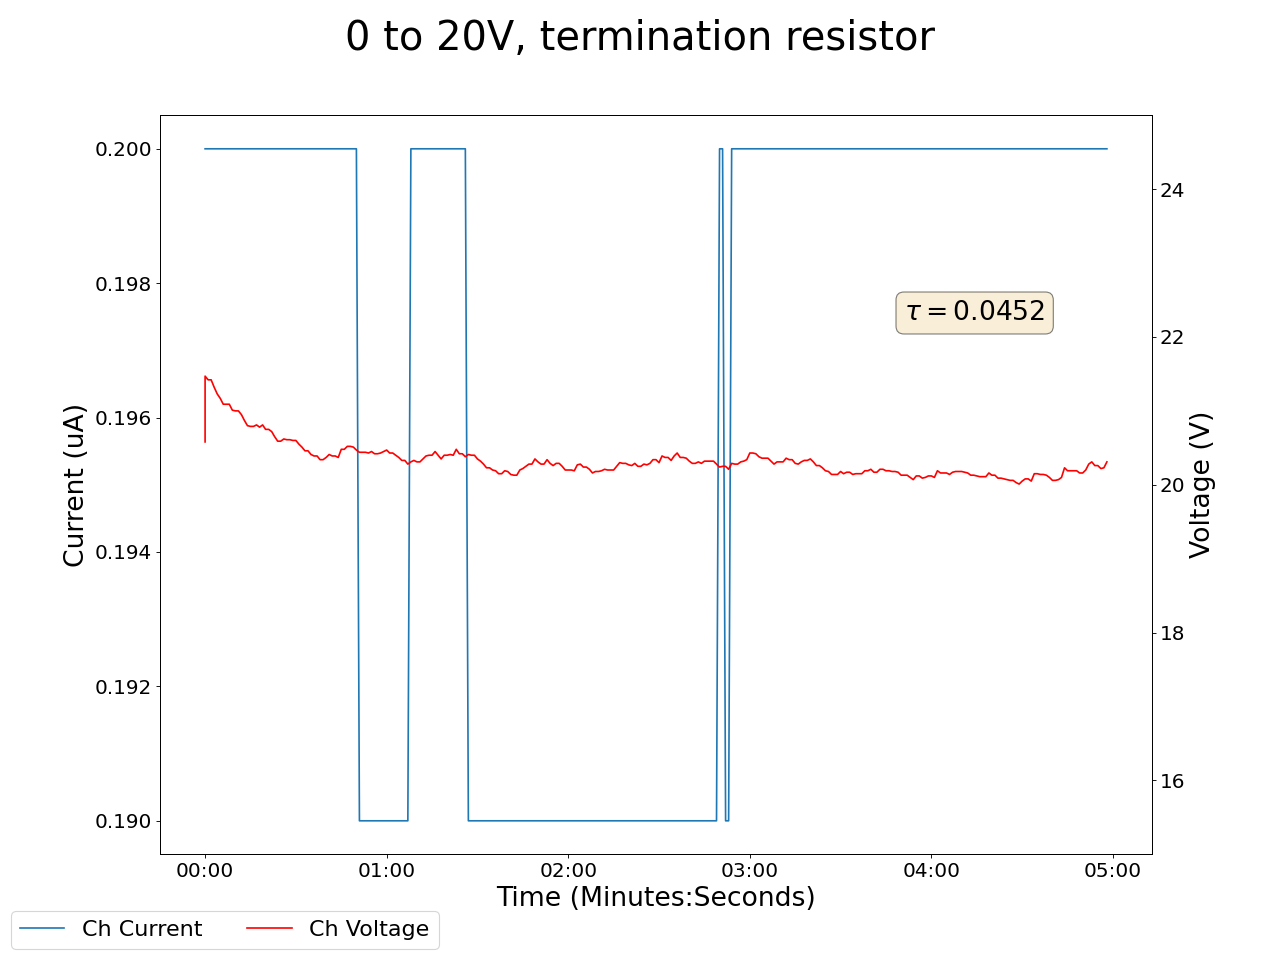

The table this chart was drawn from, first rows:
2025-01-17 16:36:50.658084, 0.4099999964237213, 0.0, 0.05000000074505806, 0.0, 0.17000000178813934, 0.0, 20.579999923706055, 0.20000000298023224, 0.05999999865889549, 0.0, 0.0, 0.0, 0.15000000596046448, 0.0, 0.9599999785423279, 0.0, 0.0, 0.0, 0.0, 0.0, 0.46000000834465027, 0.0, 0.5400000214576721
2025-01-17 16:36:51.657976, 0.41, 0.0, 0.05, 0.0, 0.17, 0.0, 21.47, 0.2, 0.06, 0.0, 0.0, 0.0, 0.15, 0.0, 0.96, 0.0, 0.0, 0.0, 0.0, 0.0, 0.46, 0.0, 0.54
2025-01-17 16:36:52.657975, 0.41, 0.0, 0.05, 0.0, 0.17, 0.0, 21.42, 0.2, 0.06, 0.0, 0.0, 0.0, 0.15, 0.0, 0.96, 0.0, 0.0, 0.0, 0.0, 0.0, 0.46, 0.0, 0.54
2025-01-17 16:36:53.657975, 0.41, 0.0, 0.05, 0.0, 0.17, 0.0, 21.42, 0.2, 0.06, 0.0, 0.0, 0.0, 0.15, 0.0, 0.96, 0.0, 0.0, 0.0, 0.0, 0.0, 0.46, 0.0, 0.54
2025-01-17 16:36:54.657975, 0.41, 0.0, 0.05, 0.0, 0.17, 0.0, 21.32, 0.2, 0.06, 0.0, 0.0, 0.0, 0.15, 0.0, 0.96, 0.0, 0.0, 0.0, 0.0, 0.0, 0.46, 0.0, 0.54
2025-01-17 16:36:55.657975, 0.41, 0.0, 0.05, 0.0, 0.17, 0.0, 21.23, 0.2, 0.06, 0.0, 0.0, 0.0, 0.15, 0.0, 0.96, 0.0, 0.0, 0.0, 0.0, 0.0, 0.46, 0.0, 0.54
2025-01-17 16:36:56.657975, 0.41, 0.0, 0.05, 0.0, 0.17, 0.0, 21.17, 0.2, 0.06, 0.0, 0.0, 0.0, 0.15, 0.0, 0.96, 0.0, 0.0, 0.0, 0.0, 0.0, 0.46, 0.0, 0.54
2025-01-17 16:36:57.657975, 0.41, 0.0, 0.05, 0.0, 0.17, 0.0, 21.09, 0.2, 0.06, 0.0, 0.0, 0.0, 0.15, 0.0, 0.96, 0.0, 0.0, 0.0, 0.0, 0.0, 0.46, 0.0, 0.54
2025-01-17 16:36:58.657975, 0.41, 0.0, 0.05, 0.0, 0.17, 0.0, 21.09, 0.2, 0.06, 0.0, 0.0, 0.0, 0.15, 0.0, 0.96, 0.0, 0.0, 0.0, 0.0, 0.0, 0.46, 0.0, 0.54
2025-01-17 16:36:59.657976, 0.41, 0.0, 0.05, 0.0, 0.17, 0.0, 21.09, 0.2, 0.06, 0.0, 0.0, 0.0, 0.15, 0.0, 0.96, 0.0, 0.0, 0.0, 0.0, 0.0, 0.46, 0.0, 0.54
2025-01-17 16:37:00.657976, 0.41, 0.0, 0.05, 0.0, 0.17, 0.0, 21.01, 0.2, 0.06, 0.0, 0.0, 0.0, 0.15, 0.0, 0.96, 0.0, 0.0, 0.0, 0.0, 0.0, 0.46, 0.0, 0.54
2025-01-17 16:37:01.657976, 0.41, 0.0, 0.05, 0.0, 0.17, 0.0, 21.0, 0.2, 0.06, 0.0, 0.0, 0.0, 0.15, 0.0, 0.96, 0.0, 0.0, 0.0, 0.0, 0.0, 0.46, 0.0, 0.54
2025-01-17 16:37:02.657975, 0.41, 0.0, 0.05, 0.0, 0.17, 0.0, 21.0, 0.2, 0.06, 0.0, 0.0, 0.0, 0.15, 0.0, 0.96, 0.0, 0.0, 0.0, 0.0, 0.0, 0.46, 0.0, 0.54
2025-01-17 16:37:03.657975, 0.41, 0.0, 0.05, 0.0, 0.17, 0.0, 20.95, 0.2, 0.06, 0.0, 0.0, 0.0, 0.15, 0.0, 0.96, 0.0, 0.0, 0.0, 0.0, 0.0, 0.46, 0.0, 0.54
2025-01-17 16:37:04.657976, 0.41, 0.0, 0.05, 0.0, 0.17, 0.0, 20.87, 0.2, 0.06, 0.0, 0.0, 0.0, 0.15, 0.0, 0.96, 0.0, 0.0, 0.0, 0.0, 0.0, 0.46, 0.0, 0.54
2025-01-17 16:37:05.657975, 0.41, 0.0, 0.05, 0.0, 0.17, 0.0, 20.8, 0.2, 0.06, 0.0, 0.0, 0.0, 0.15, 0.0, 0.96, 0.0, 0.0, 0.0, 0.0, 0.0, 0.46, 0.0, 0.54
2025-01-17 16:37:06.657975, 0.41, 0.0, 0.05, 0.0, 0.17, 0.0, 20.79, 0.2, 0.06, 0.0, 0.0, 0.0, 0.15, 0.0, 0.96, 0.0, 0.0, 0.0, 0.0, 0.0, 0.46, 0.0, 0.54
2025-01-17 16:37:07.657975, 0.41, 0.0, 0.05, 0.0, 0.17, 0.0, 20.79, 0.2, 0.06, 0.0, 0.0, 0.0, 0.15, 0.0, 0.96, 0.0, 0.0, 0.0, 0.0, 0.0, 0.46, 0.0, 0.54
2025-01-17 16:37:08.657975, 0.41, 0.0, 0.05, 0.0, 0.17, 0.0, 20.81, 0.2, 0.06, 0.0, 0.0, 0.0, 0.15, 0.0, 0.96, 0.0, 0.0, 0.0, 0.0, 0.0, 0.46, 0.0, 0.54
2025-01-17 16:37:09.657975, 0.41, 0.0, 0.05, 0.0, 0.17, 0.0, 20.78, 0.2, 0.06, 0.0, 0.0, 0.0, 0.15, 0.0, 0.96, 0.0, 0.0, 0.0, 0.0, 0.0, 0.46, 0.0, 0.54
2025-01-17 16:37:10.657976, 0.41, 0.0, 0.05, 0.0, 0.17, 0.0, 20.81, 0.2, 0.06, 0.0, 0.0, 0.0, 0.15, 0.0, 0.96, 0.0, 0.0, 0.0, 0.0, 0.0, 0.46, 0.0, 0.54
2025-01-17 16:37:11.657975, 0.41, 0.0, 0.05, 0.0, 0.17, 0.0, 20.75, 0.2, 0.06, 0.0, 0.0, 0.0, 0.15, 0.0, 0.96, 0.0, 0.0, 0.0, 0.0, 0.0, 0.46, 0.0, 0.54
2025-01-17 16:37:12.657975, 0.41, 0.0, 0.05, 0.0, 0.17, 0.0, 20.75, 0.2, 0.06, 0.0, 0.0, 0.0, 0.15, 0.0, 0.96, 0.0, 0.0, 0.0, 0.0, 0.0, 0.46, 0.0, 0.54
2025-01-17 16:37:13.657975, 0.41, 0.0, 0.05, 0.0, 0.17, 0.0, 20.72, 0.2, 0.06, 0.0, 0.0, 0.0, 0.15, 0.0, 0.96, 0.0, 0.0, 0.0, 0.0, 0.0, 0.46, 0.0, 0.54
2025-01-17 16:37:14.657975, 0.41, 0.0, 0.05, 0.0, 0.17, 0.0, 20.65, 0.2, 0.06, 0.0, 0.0, 0.0, 0.15, 0.0, 0.96, 0.0, 0.0, 0.0, 0.0, 0.0, 0.46, 0.0, 0.54
2025-01-17 16:37:15.657975, 0.41, 0.0, 0.05, 0.0, 0.17, 0.0, 20.59, 0.2, 0.06, 0.0, 0.0, 0.0, 0.15, 0.0, 0.96, 0.0, 0.0, 0.0, 0.0, 0.0, 0.46, 0.0, 0.54
2025-01-17 16:37:16.657975, 0.41, 0.0, 0.05, 0.0, 0.17, 0.0, 20.59, 0.2, 0.06, 0.0, 0.0, 0.0, 0.15, 0.0, 0.96, 0.0, 0.0, 0.0, 0.0, 0.0, 0.46, 0.0, 0.54
2025-01-17 16:37:17.657975, 0.41, 0.0, 0.05, 0.0, 0.17, 0.0, 20.62, 0.2, 0.06, 0.0, 0.0, 0.0, 0.15, 0.0, 0.96, 0.0, 0.0, 0.0, 0.0, 0.0, 0.46, 0.0, 0.54
2025-01-17 16:37:18.657976, 0.41, 0.0, 0.05, 0.0, 0.16, 0.0, 20.61, 0.2, 0.06, 0.0, 0.0, 0.0, 0.15, 0.0, 0.96, 0.0, 0.0, 0.0, 0.0, 0.0, 0.46, 0.0, 0.54
2025-01-17 16:37:19.657975, 0.41, 0.0, 0.05, 0.0, 0.16, 0.0, 20.61, 0.2, 0.06, 0.0, 0.0, 0.0, 0.15, 0.0, 0.96, 0.0, 0.0, 0.0, 0.0, 0.0, 0.46, 0.0, 0.54
2025-01-17 16:37:20.657976, 0.41, 0.0, 0.05, 0.0, 0.17, 0.0, 20.6, 0.2, 0.06, 0.0, 0.0, 0.0, 0.15, 0.0, 0.96, 0.0, 0.0, 0.0, 0.0, 0.0, 0.46, 0.0, 0.54
2025-01-17 16:37:21.657975, 0.41, 0.0, 0.05, 0.0, 0.17, 0.0, 20.6, 0.2, 0.06, 0.0, 0.0, 0.0, 0.15, 0.0, 0.96, 0.0, 0.0, 0.0, 0.0, 0.0, 0.46, 0.0, 0.54
2025-01-17 16:37:22.657975, 0.41, 0.0, 0.05, 0.0, 0.17, 0.0, 20.55, 0.2, 0.06, 0.0, 0.0, 0.0, 0.15, 0.0, 0.96, 0.0, 0.0, 0.0, 0.0, 0.0, 0.46, 0.0, 0.54
2025-01-17 16:37:23.657975, 0.41, 0.0, 0.05, 0.0, 0.17, 0.0, 20.51, 0.2, 0.06, 0.0, 0.0, 0.0, 0.15, 0.0, 0.96, 0.0, 0.0, 0.0, 0.0, 0.0, 0.46, 0.0, 0.54
2025-01-17 16:37:24.657975, 0.41, 0.0, 0.05, 0.0, 0.17, 0.0, 20.46, 0.2, 0.06, 0.0, 0.0, 0.0, 0.15, 0.0, 0.96, 0.0, 0.0, 0.0, 0.0, 0.0, 0.46, 0.0, 0.54
2025-01-17 16:37:25.657975, 0.41, 0.0, 0.05, 0.0, 0.17, 0.0, 20.46, 0.2, 0.06, 0.0, 0.0, 0.0, 0.15, 0.0, 0.96, 0.0, 0.0, 0.0, 0.0, 0.0, 0.46, 0.0, 0.54
2025-01-17 16:37:26.657975, 0.4, 0.0, 0.05, 0.0, 0.17, 0.0, 20.41, 0.2, 0.06, 0.0, 0.0, 0.0, 0.15, 0.0, 0.96, 0.0, 0.0, 0.0, 0.0, 0.0, 0.46, 0.0, 0.54
2025-01-17 16:37:27.657975, 0.4, 0.0, 0.05, 0.0, 0.17, 0.0, 20.39, 0.2, 0.06, 0.0, 0.0, 0.0, 0.15, 0.0, 0.96, 0.0, 0.0, 0.0, 0.0, 0.0, 0.46, 0.0, 0.54
2025-01-17 16:37:28.657975, 0.4, 0.0, 0.05, 0.0, 0.16, 0.0, 20.39, 0.2, 0.06, 0.0, 0.0, 0.0, 0.15, 0.0, 0.96, 0.0, 0.0, 0.0, 0.0, 0.0, 0.46, 0.0, 0.54
2025-01-17 16:37:29.657975, 0.4, 0.0, 0.05, 0.0, 0.16, 0.0, 20.34, 0.2, 0.06, 0.0, 0.0, 0.0, 0.15, 0.0, 0.96, 0.0, 0.0, 0.0, 0.0, 0.0, 0.46, 0.0, 0.54
2025-01-17 16:37:30.657976, 0.4, 0.0, 0.05, 0.0, 0.16, 0.0, 20.34, 0.2, 0.06, 0.0, 0.0, 0.0, 0.15, 0.0, 0.96, 0.0, 0.0, 0.0, 0.0, 0.0, 0.46, 0.0, 0.54
2025-01-17 16:37:31.657975, 0.4, 0.0, 0.05, 0.0, 0.16, 0.0, 20.37, 0.2, 0.06, 0.0, 0.0, 0.0, 0.15, 0.0, 0.96, 0.0, 0.0, 0.0, 0.0, 0.0, 0.46, 0.0, 0.54
2025-01-17 16:37:32.657975, 0.4, 0.0, 0.05, 0.0, 0.16, 0.0, 20.41, 0.2, 0.06, 0.0, 0.0, 0.0, 0.15, 0.0, 0.96, 0.0, 0.0, 0.0, 0.0, 0.0, 0.46, 0.0, 0.54
2025-01-17 16:37:33.657975, 0.4, 0.0, 0.05, 0.0, 0.16, 0.0, 20.39, 0.2, 0.06, 0.0, 0.0, 0.0, 0.15, 0.0, 0.96, 0.0, 0.0, 0.0, 0.0, 0.0, 0.46, 0.0, 0.54
2025-01-17 16:37:34.657975, 0.4, 0.0, 0.05, 0.0, 0.16, 0.0, 20.39, 0.2, 0.06, 0.0, 0.0, 0.0, 0.15, 0.0, 0.96, 0.0, 0.0, 0.0, 0.0, 0.0, 0.46, 0.0, 0.54
2025-01-17 16:37:35.657974, 0.4, 0.0, 0.05, 0.0, 0.16, 0.0, 20.37, 0.2, 0.06, 0.0, 0.0, 0.0, 0.15, 0.0, 0.96, 0.0, 0.0, 0.0, 0.0, 0.0, 0.46, 0.0, 0.54
2025-01-17 16:37:36.657975, 0.4, 0.0, 0.05, 0.0, 0.16, 0.0, 20.48, 0.2, 0.06, 0.0, 0.0, 0.0, 0.15, 0.0, 0.96, 0.0, 0.0, 0.0, 0.0, 0.0, 0.46, 0.0, 0.55
2025-01-17 16:37:37.657975, 0.4, 0.0, 0.05, 0.0, 0.16, 0.0, 20.48, 0.2, 0.06, 0.0, 0.0, 0.0, 0.15, 0.0, 0.96, 0.0, 0.0, 0.0, 0.0, 0.0, 0.46, 0.0, 0.55
2025-01-17 16:37:38.657974, 0.4, 0.0, 0.05, 0.0, 0.16, 0.0, 20.52, 0.2, 0.06, 0.0, 0.0, 0.0, 0.15, 0.0, 0.96, 0.0, 0.0, 0.0, 0.0, 0.0, 0.46, 0.0, 0.55
2025-01-17 16:37:39.657974, 0.4, 0.0, 0.05, 0.0, 0.16, 0.0, 20.52, 0.2, 0.06, 0.0, 0.0, 0.0, 0.15, 0.0, 0.96, 0.0, 0.0, 0.0, 0.0, 0.0, 0.46, 0.0, 0.55
2025-01-17 16:37:40.657976, 0.4, 0.0, 0.05, 0.0, 0.16, 0.0, 20.51, 0.2, 0.06, 0.0, 0.0, 0.0, 0.15, 0.0, 0.96, 0.0, 0.0, 0.0, 0.0, 0.0, 0.46, 0.0, 0.54
2025-01-17 16:37:41.657975, 0.4, 0.0, 0.05, 0.0, 0.16, 0.0, 20.47, 0.2, 0.06, 0.0, 0.0, 0.0, 0.15, 0.0, 0.96, 0.0, 0.0, 0.0, 0.0, 0.0, 0.46, 0.0, 0.54
2025-01-17 16:37:42.657975, 0.4, 0.0, 0.05, 0.0, 0.16, 0.0, 20.44, 0.19, 0.06, 0.0, 0.0, 0.0, 0.15, 0.0, 0.96, 0.0, 0.0, 0.0, 0.0, 0.0, 0.46, 0.0, 0.54
2025-01-17 16:37:43.657975, 0.4, 0.0, 0.05, 0.0, 0.16, 0.0, 20.44, 0.19, 0.06, 0.0, 0.0, 0.0, 0.15, 0.0, 0.96, 0.0, 0.0, 0.0, 0.0, 0.0, 0.46, 0.0, 0.54
2025-01-17 16:37:44.657974, 0.4, 0.0, 0.05, 0.0, 0.16, 0.0, 20.44, 0.19, 0.06, 0.0, 0.0, 0.0, 0.15, 0.0, 0.96, 0.0, 0.0, 0.0, 0.0, 0.0, 0.46, 0.0, 0.54
2025-01-17 16:37:45.657975, 0.4, 0.0, 0.05, 0.0, 0.16, 0.0, 20.43, 0.19, 0.06, 0.0, 0.0, 0.0, 0.15, 0.0, 0.96, 0.0, 0.0, 0.0, 0.0, 0.0, 0.45, 0.0, 0.54
2025-01-17 16:37:46.657975, 0.4, 0.0, 0.05, 0.0, 0.16, 0.0, 20.45, 0.19, 0.06, 0.0, 0.0, 0.0, 0.15, 0.0, 0.96, 0.0, 0.0, 0.0, 0.0, 0.0, 0.45, 0.0, 0.54
2025-01-17 16:37:47.657974, 0.4, 0.0, 0.05, 0.0, 0.16, 0.0, 20.42, 0.19, 0.06, 0.0, 0.0, 0.0, 0.14, 0.0, 0.96, 0.0, 0.0, 0.0, 0.0, 0.0, 0.45, 0.0, 0.54
2025-01-17 16:37:48.657974, 0.4, 0.0, 0.05, 0.0, 0.16, 0.0, 20.42, 0.19, 0.06, 0.0, 0.0, 0.0, 0.14, 0.0, 0.96, 0.0, 0.0, 0.0, 0.0, 0.0, 0.45, 0.0, 0.54
2025-01-17 16:37:49.657975, 0.4, 0.0, 0.04, 0.0, 0.16, 0.0, 20.43, 0.19, 0.06, 0.0, 0.0, 0.0, 0.14, 0.0, 0.96, 0.0, 0.0, 0.0, 0.0, 0.0, 0.45, 0.0, 0.54
2025-01-17 16:37:50.657974, 0.4, 0.0, 0.05, 0.0, 0.16, 0.0, 20.45, 0.19, 0.06, 0.0, 0.0, 0.0, 0.14, 0.0, 0.96, 0.0, 0.0, 0.0, 0.0, 0.0, 0.45, 0.0, 0.54
... 239 more rows
